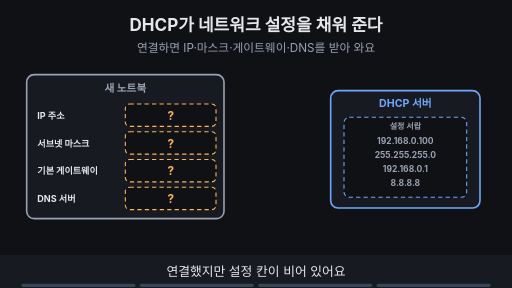
t = 0.00 s
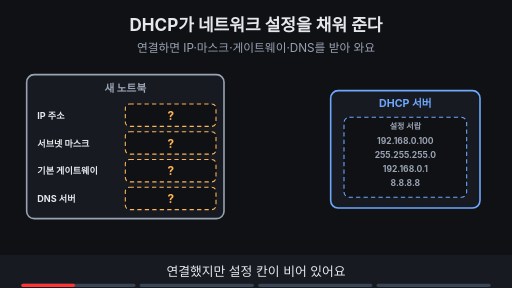
t = 1.88 s
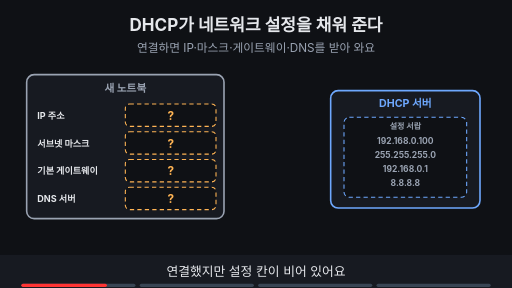
t = 3.00 s
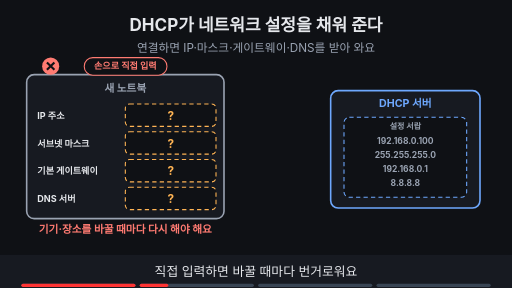
t = 5.00 s
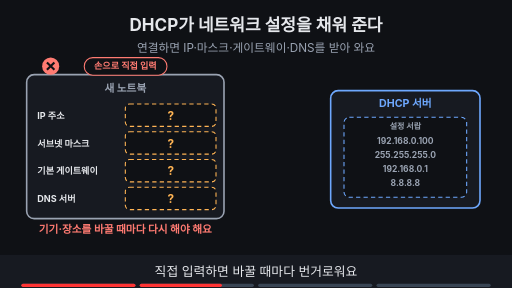
t = 6.88 s
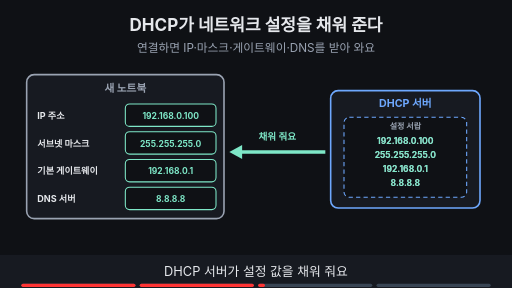
t = 8.24 s

The animated SVG that drew these frames (rendered in a browser with its animation timeline set to each time). Animation: 13 SMIL elements (animate=13); frames cover the first 8.24 s, repeats indefinitely.

<svg xmlns="http://www.w3.org/2000/svg" viewBox="0 0 960 540" width="960" height="540" font-family="-apple-system,'Apple SD Gothic Neo','Segoe UI',sans-serif">
<title>DHCP가 네트워크 설정을 채워 준다</title>
<rect width="960" height="540" fill="#0f1115"/>
<text x="480" y="58" text-anchor="middle" font-size="32" font-weight="700" fill="#e6e8ec">DHCP가 네트워크 설정을 채워 준다</text>
<text x="480" y="98" text-anchor="middle" font-size="22" fill="#9aa3b2">연결하면 IP·마스크·게이트웨이·DNS를 받아 와요</text>
<rect x="50" y="140" width="370" height="270" rx="14" fill="#171a21" stroke="#9aa3b2" stroke-width="3"/><text x="235" y="172" text-anchor="middle" font-size="20" font-weight="700" fill="#9aa3b2">새 노트북</text><text x="70" y="223" text-anchor="start" font-size="17" font-weight="700" fill="#e6e8ec">IP 주소</text><text x="70" y="275" text-anchor="start" font-size="17" font-weight="700" fill="#e6e8ec">서브넷 마스크</text><text x="70" y="327" text-anchor="start" font-size="17" font-weight="700" fill="#e6e8ec">기본 게이트웨이</text><text x="70" y="379" text-anchor="start" font-size="17" font-weight="700" fill="#e6e8ec">DNS 서버</text><rect x="620" y="170" width="280" height="220" rx="14" fill="#171a21" stroke="#6ea8fe" stroke-width="3"/><text x="760" y="200" text-anchor="middle" font-size="20" font-weight="700" fill="#6ea8fe">DHCP 서버</text><rect x="645" y="220" width="230" height="150" rx="10" fill="#0f1115" stroke="#6ea8fe" stroke-width="2" stroke-dasharray="8 6"/><text x="760" y="242" text-anchor="middle" font-size="15" font-weight="700" fill="#9aa3b2">설정 서랍</text><text x="760" y="270" text-anchor="middle" font-size="16" font-weight="700" fill="#9aa3b2">192.168.0.100</text><text x="760" y="296" text-anchor="middle" font-size="16" font-weight="700" fill="#9aa3b2">255.255.255.0</text><text x="760" y="322" text-anchor="middle" font-size="16" font-weight="700" fill="#9aa3b2">192.168.0.1</text><text x="760" y="348" text-anchor="middle" font-size="16" font-weight="700" fill="#9aa3b2">8.8.8.8</text><g opacity="1"><animate attributeName="opacity" values="1;1;0;0" keyTimes="0;0.485;0.500;1" dur="16s" repeatCount="indefinite"/><rect x="235" y="195" width="170" height="42" rx="8" fill="#0f1115" stroke="#ffb454" stroke-width="2" stroke-dasharray="8 6"/><text x="320" y="225" text-anchor="middle" font-size="22" font-weight="700" fill="#ffb454">?</text><rect x="235" y="247" width="170" height="42" rx="8" fill="#0f1115" stroke="#ffb454" stroke-width="2" stroke-dasharray="8 6"/><text x="320" y="277" text-anchor="middle" font-size="22" font-weight="700" fill="#ffb454">?</text><rect x="235" y="299" width="170" height="42" rx="8" fill="#0f1115" stroke="#ffb454" stroke-width="2" stroke-dasharray="8 6"/><text x="320" y="329" text-anchor="middle" font-size="22" font-weight="700" fill="#ffb454">?</text><rect x="235" y="351" width="170" height="42" rx="8" fill="#0f1115" stroke="#ffb454" stroke-width="2" stroke-dasharray="8 6"/><text x="320" y="381" text-anchor="middle" font-size="22" font-weight="700" fill="#ffb454">?</text></g><g opacity="0"><animate attributeName="opacity" values="0;0;1;1" keyTimes="0;0.500;0.515;1" dur="16s" repeatCount="indefinite"/><rect x="235" y="195" width="170" height="42" rx="8" fill="#0f1115" stroke="#7ee7c7" stroke-width="2"/><text x="320" y="223" text-anchor="middle" font-size="16" font-weight="700" fill="#7ee7c7">192.168.0.100</text><rect x="235" y="247" width="170" height="42" rx="8" fill="#0f1115" stroke="#7ee7c7" stroke-width="2"/><text x="320" y="275" text-anchor="middle" font-size="16" font-weight="700" fill="#7ee7c7">255.255.255.0</text><rect x="235" y="299" width="170" height="42" rx="8" fill="#0f1115" stroke="#7ee7c7" stroke-width="2"/><text x="320" y="327" text-anchor="middle" font-size="16" font-weight="700" fill="#7ee7c7">192.168.0.1</text><rect x="235" y="351" width="170" height="42" rx="8" fill="#0f1115" stroke="#7ee7c7" stroke-width="2"/><text x="320" y="379" text-anchor="middle" font-size="16" font-weight="700" fill="#7ee7c7">8.8.8.8</text></g><g opacity="0"><animate attributeName="opacity" values="0;0;1;1;0;0" keyTimes="0;0.250;0.265;0.485;0.500;1" dur="16s" repeatCount="indefinite"/><rect x="158" y="108" width="155" height="33" rx="16" fill="#0f1115" stroke="#ff7b72" stroke-width="2"/><text x="235" y="130.12" text-anchor="middle" font-size="17" font-weight="700" fill="#ff7b72">손으로 직접 입력</text><circle cx="95" cy="124" r="16" fill="#ff7b72"/><path d="M88 117 l14 14 M102 117 l-14 14" stroke="#0f1115" stroke-width="4"/><text x="235" y="436" text-anchor="middle" font-size="20" font-weight="700" fill="#ff7b72">기기·장소를 바꿀 때마다 다시 해야 해요</text></g><g opacity="0"><animate attributeName="opacity" values="0;0;1;1" keyTimes="0;0.500;0.515;1" dur="16s" repeatCount="indefinite"/><text x="760" y="270" text-anchor="middle" font-size="16" font-weight="700" fill="#7ee7c7">192.168.0.100</text><text x="760" y="296" text-anchor="middle" font-size="16" font-weight="700" fill="#7ee7c7">255.255.255.0</text><text x="760" y="322" text-anchor="middle" font-size="16" font-weight="700" fill="#7ee7c7">192.168.0.1</text><text x="760" y="348" text-anchor="middle" font-size="16" font-weight="700" fill="#7ee7c7">8.8.8.8</text><line x1="610" y1="285" x2="446" y2="285" stroke="#7ee7c7" stroke-width="7"/><polygon points="430,285 454,272 454,298" fill="#7ee7c7"/><text x="520" y="262" text-anchor="middle" font-size="18" font-weight="700" fill="#7ee7c7">채워 줘요</text></g><g opacity="0"><animate attributeName="opacity" values="0;0;1;1" keyTimes="0;0.750;0.765;1" dur="16s" repeatCount="indefinite"/><circle cx="120" cy="436" r="16" fill="#7ee7c7"/><path d="M112 436 l6 6 l11 -12" fill="none" stroke="#0f1115" stroke-width="4"/><text x="150" y="443" text-anchor="start" font-size="20" font-weight="700" fill="#e6e8ec">설정 전달 = 자동 · 회선이 동작해야 인터넷</text></g>
<rect x="0" y="478" width="960" height="62" fill="#171a21"/>
<g opacity="1"><animate attributeName="opacity" values="1;1;0;0" keyTimes="0;0.235;0.250;1" dur="16s" repeatCount="indefinite"/><text x="480" y="518" text-anchor="middle" font-size="24" fill="#e6e8ec">연결했지만 설정 칸이 비어 있어요</text></g>
<g opacity="0"><animate attributeName="opacity" values="0;0;1;1;0;0" keyTimes="0;0.250;0.265;0.485;0.500;1" dur="16s" repeatCount="indefinite"/><text x="480" y="518" text-anchor="middle" font-size="24" fill="#e6e8ec">직접 입력하면 바꿀 때마다 번거로워요</text></g>
<g opacity="0"><animate attributeName="opacity" values="0;0;1;1;0;0" keyTimes="0;0.500;0.515;0.735;0.750;1" dur="16s" repeatCount="indefinite"/><text x="480" y="518" text-anchor="middle" font-size="24" fill="#e6e8ec">DHCP 서버가 설정 값을 채워 줘요</text></g>
<g opacity="0"><animate attributeName="opacity" values="0;0;1;1" keyTimes="0;0.750;0.765;1" dur="16s" repeatCount="indefinite"/><text x="480" y="518" text-anchor="middle" font-size="24" fill="#e6e8ec">‘자동’은 설정 전달이에요, 회선도 필요해요</text></g>

<g aria-label="재생 진행 막대" data-stage-count="4"><g class="progress-segment" data-stage="1"><rect x="40" y="532" width="214" height="6" rx="3" fill="#394554"/><rect x="40" y="532" width="0" height="6" rx="3" fill="#ff3434"><animate attributeName="width" values="0;214;214" keyTimes="0;0.250000;1" dur="16s" repeatCount="indefinite"/></rect></g><g class="progress-segment" data-stage="2"><rect x="262" y="532" width="214" height="6" rx="3" fill="#394554"/><rect x="262" y="532" width="0" height="6" rx="3" fill="#ff3434"><animate attributeName="width" values="0;0;214;214" keyTimes="0;0.250000;0.500000;1" dur="16s" repeatCount="indefinite"/></rect></g><g class="progress-segment" data-stage="3"><rect x="484" y="532" width="214" height="6" rx="3" fill="#394554"/><rect x="484" y="532" width="0" height="6" rx="3" fill="#ff3434"><animate attributeName="width" values="0;0;214;214" keyTimes="0;0.500000;0.750000;1" dur="16s" repeatCount="indefinite"/></rect></g><g class="progress-segment" data-stage="4"><rect x="706" y="532" width="214" height="6" rx="3" fill="#394554"/><rect x="706" y="532" width="0" height="6" rx="3" fill="#ff3434"><animate attributeName="width" values="0;0;214" keyTimes="0;0.750000;1" dur="16s" repeatCount="indefinite"/></rect></g></g></svg>
